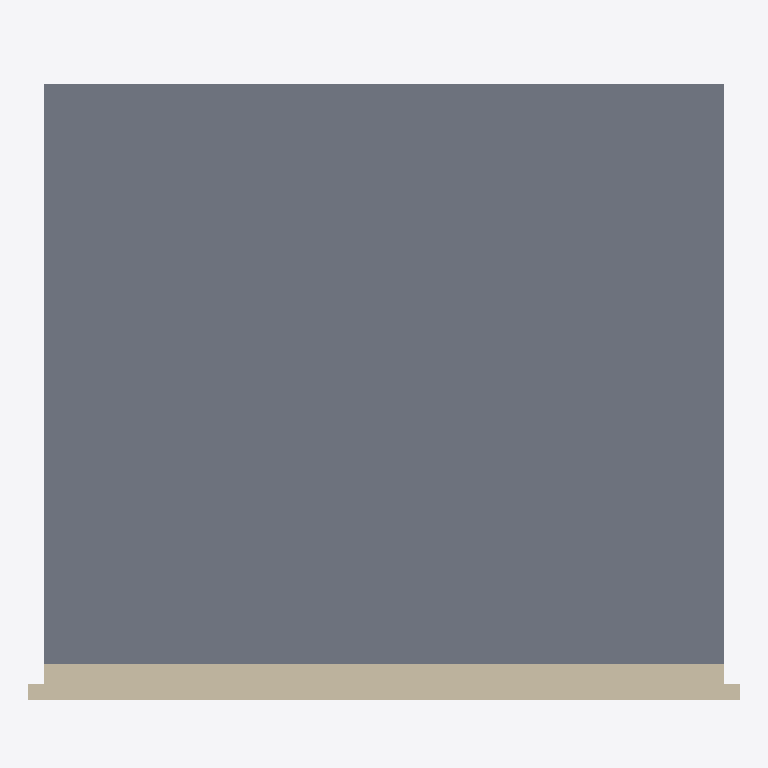
Plan cut of the same IFC building model at storey 'EG' (level 0.00 m, cut at 1.40 m), seen from above with north up, elements coloured by IFC class (only those large enough to see are counted): 1 slab (grey), 1 wall (beige). Cut surfaces are drawn darker.
Extent 9.0 m × 8.0 m × 4.5 m (x, y, z). Storeys (1): EG at 0.00 m. Elements (3): 1 IfcCovering, 1 IfcSlab, 1 IfcWall.

HEADER;
FILE_DESCRIPTION(('ViewDefinition [Design_Transfer_View, QuantityTakeOffAddOnView, SpaceBoundary2ndLevelAddOnView]','ExchangeRequirement [Architecture]','Option [Elements to export: Visible elements (on all stories)]','Option [Partial Structure Display: Entire Model]','Option [IFC Domain: All]','Option [Structural Function: All Elements]','Option [Bounding Box: On]','[24 more]'),'2;1');
FILE_NAME('P:\\2 ENG\\BG\\BG19-00 EnVis\\4 Modelle Analyse\\1 EFH1 Galerie\\2022 09 23 AR n','2022-09-24T22:33:42',('Architect'),('Building Designer Office'),'The EXPRESS Data Manager Version 5.02.0100.09 : ','IFC file generated by GRAPHISOFT ARCHICAD 25.0.0','The authorising person');
FILE_SCHEMA(('IFC4'));
ENDSEC;
DATA;
#73=IFCPROJECT('344O7vICcwH8qAEnwJDjSU',#12,'Projekt',$,$,$,$,(#69,#223),#56);
#94=IFCSITE('20FpTZCqJy2vhVJYtjuIce',#12,'Gelände',$,$,#91,$,$,.ELEMENT.,(48,13,0,0),(16,22,0,0),156.68,$,$);
#134=IFCBUILDING('00tMo7QcxqWdIGvc4sMN2A',#12,'Gebäude',$,$,#132,$,$,.ELEMENT.,$,$,$);
#156=IFCBUILDINGSTOREY('2jkqT_bFr2PPoKaVDCZO3n',#12,'EG',$,$,#154,$,$,.ELEMENT.,0.0);
#238=IFCSLAB('0oBUS5jJL1L8pys9wTOgUJ',#12,'Decke-001',$,$,#178,#232,'322DE705-B535-4154-8CFC-D89E9D62A793',.NOTDEFINED.);
#936=IFCWALL('37KJCa1kb5buAQtt2kd7jD',#12,'Wand-001',$,$,#818,#931,'C7513324-06E9-4597-829A-DF70AE9C7B4D',.NOTDEFINED.);
ENDSEC;
